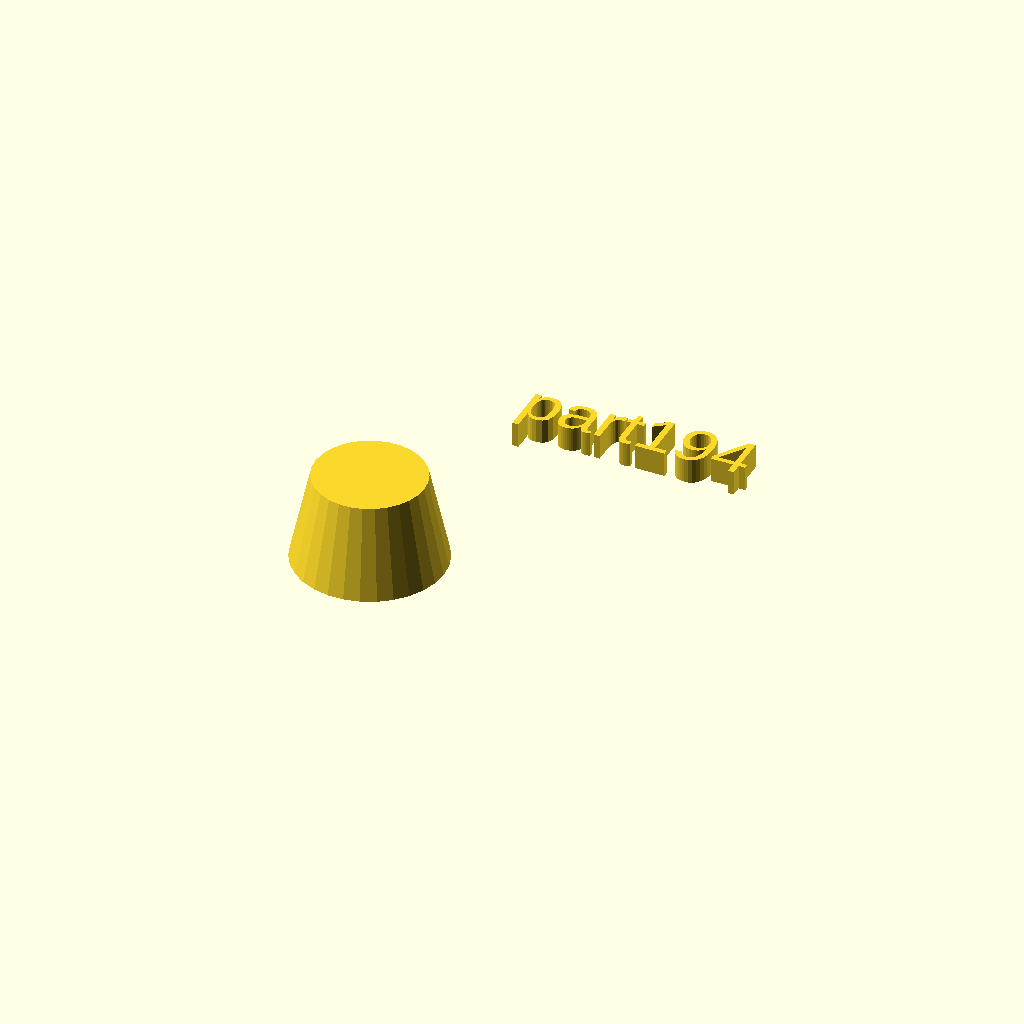
Cell 1: rendered with the file's own defaults.
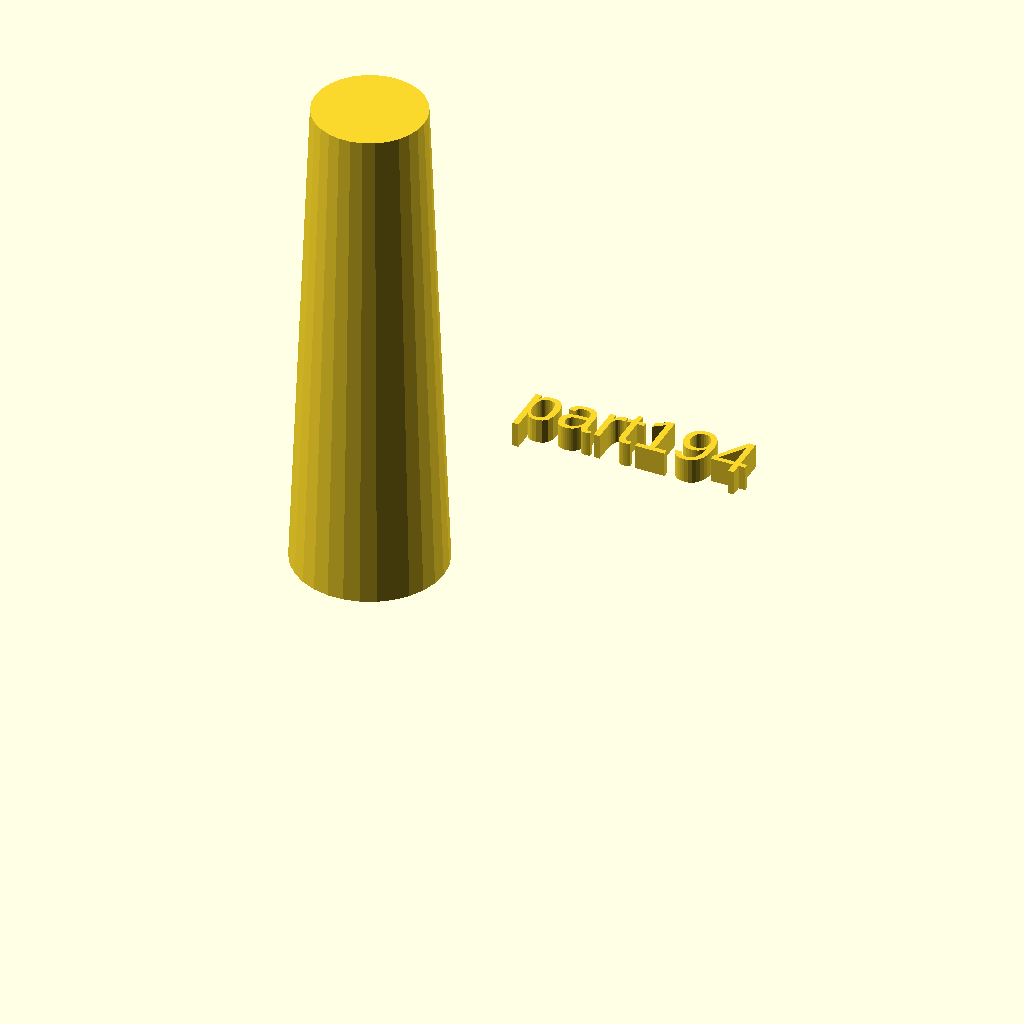
Cell 2: the same model with h = 100.
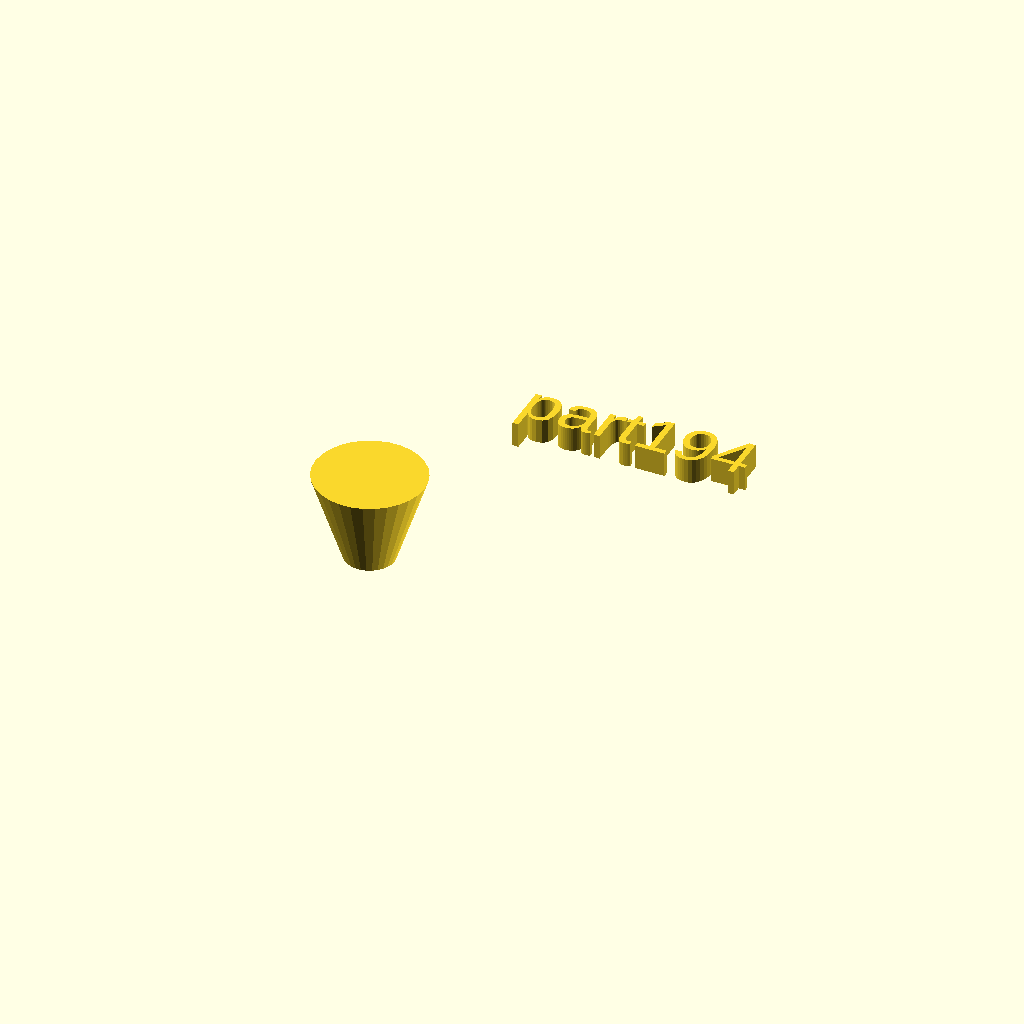
Cell 3: r1 = 5 (everything else at default).
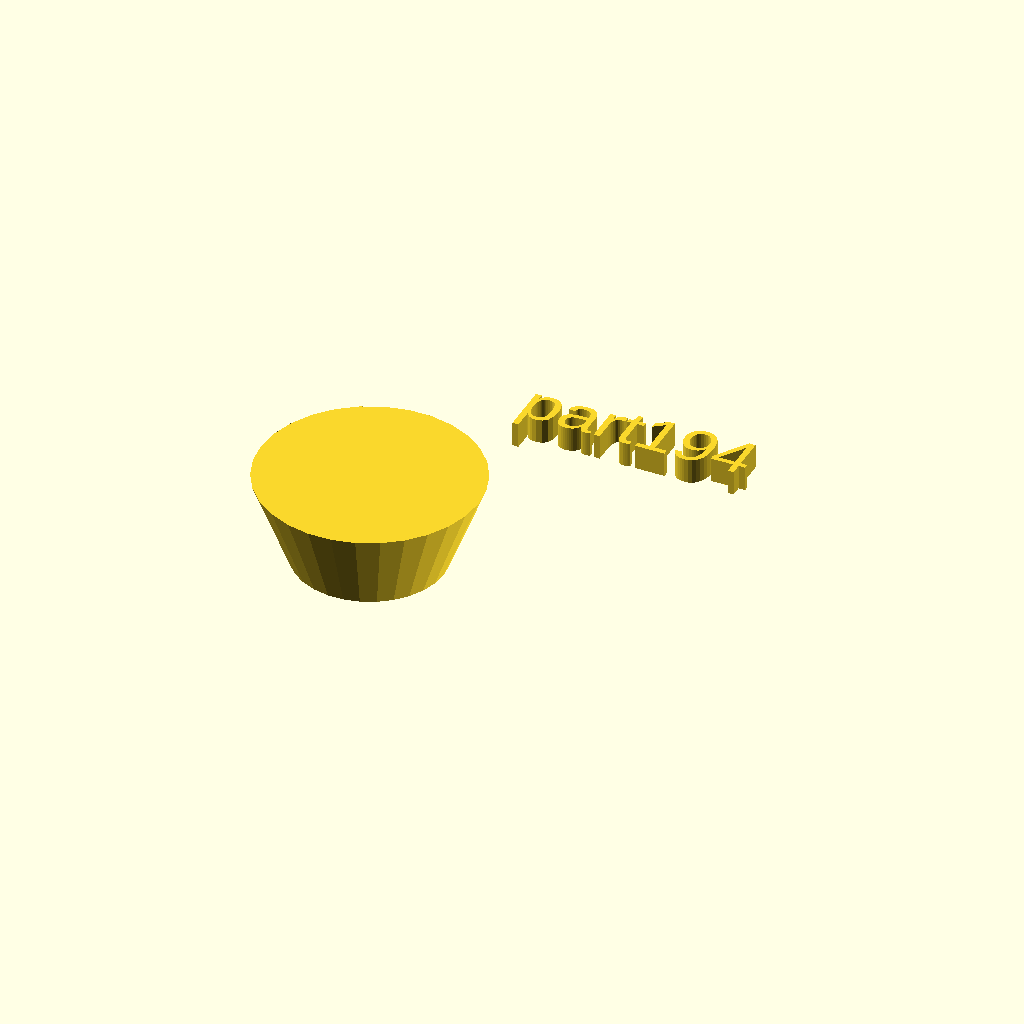
Cell 4: r2 = 22 (everything else at default).
One fixed orthographic camera (rotation 55°, 0°, 25°; colour scheme Cornfield) for every cell.
OpenSCAD source file docs/local_scad/001/094.scad:
//[CUSTOMIZATION]
// Height
h=18; // [10:100]
// Radius 1
r1=15; // [5,10,15]
// Radius 2
r2=11;
// Message
txt="part194";
// I love it
boolvar=true;
module __END_CUSTOMIZATIONS () { }
cylinder(h,r1,r2);
translate([20,20,20]) { linear_extrude(5) text(txt, font="Liberation Sans"); }
Parameter table extracted from the source (name, type, default, range or options):
h: number, default 18, range 10 to 100
r1: number, default 15, options 5, 10, 15
r2: number, default 11
txt: string, default "part194"
boolvar: bool, default true
